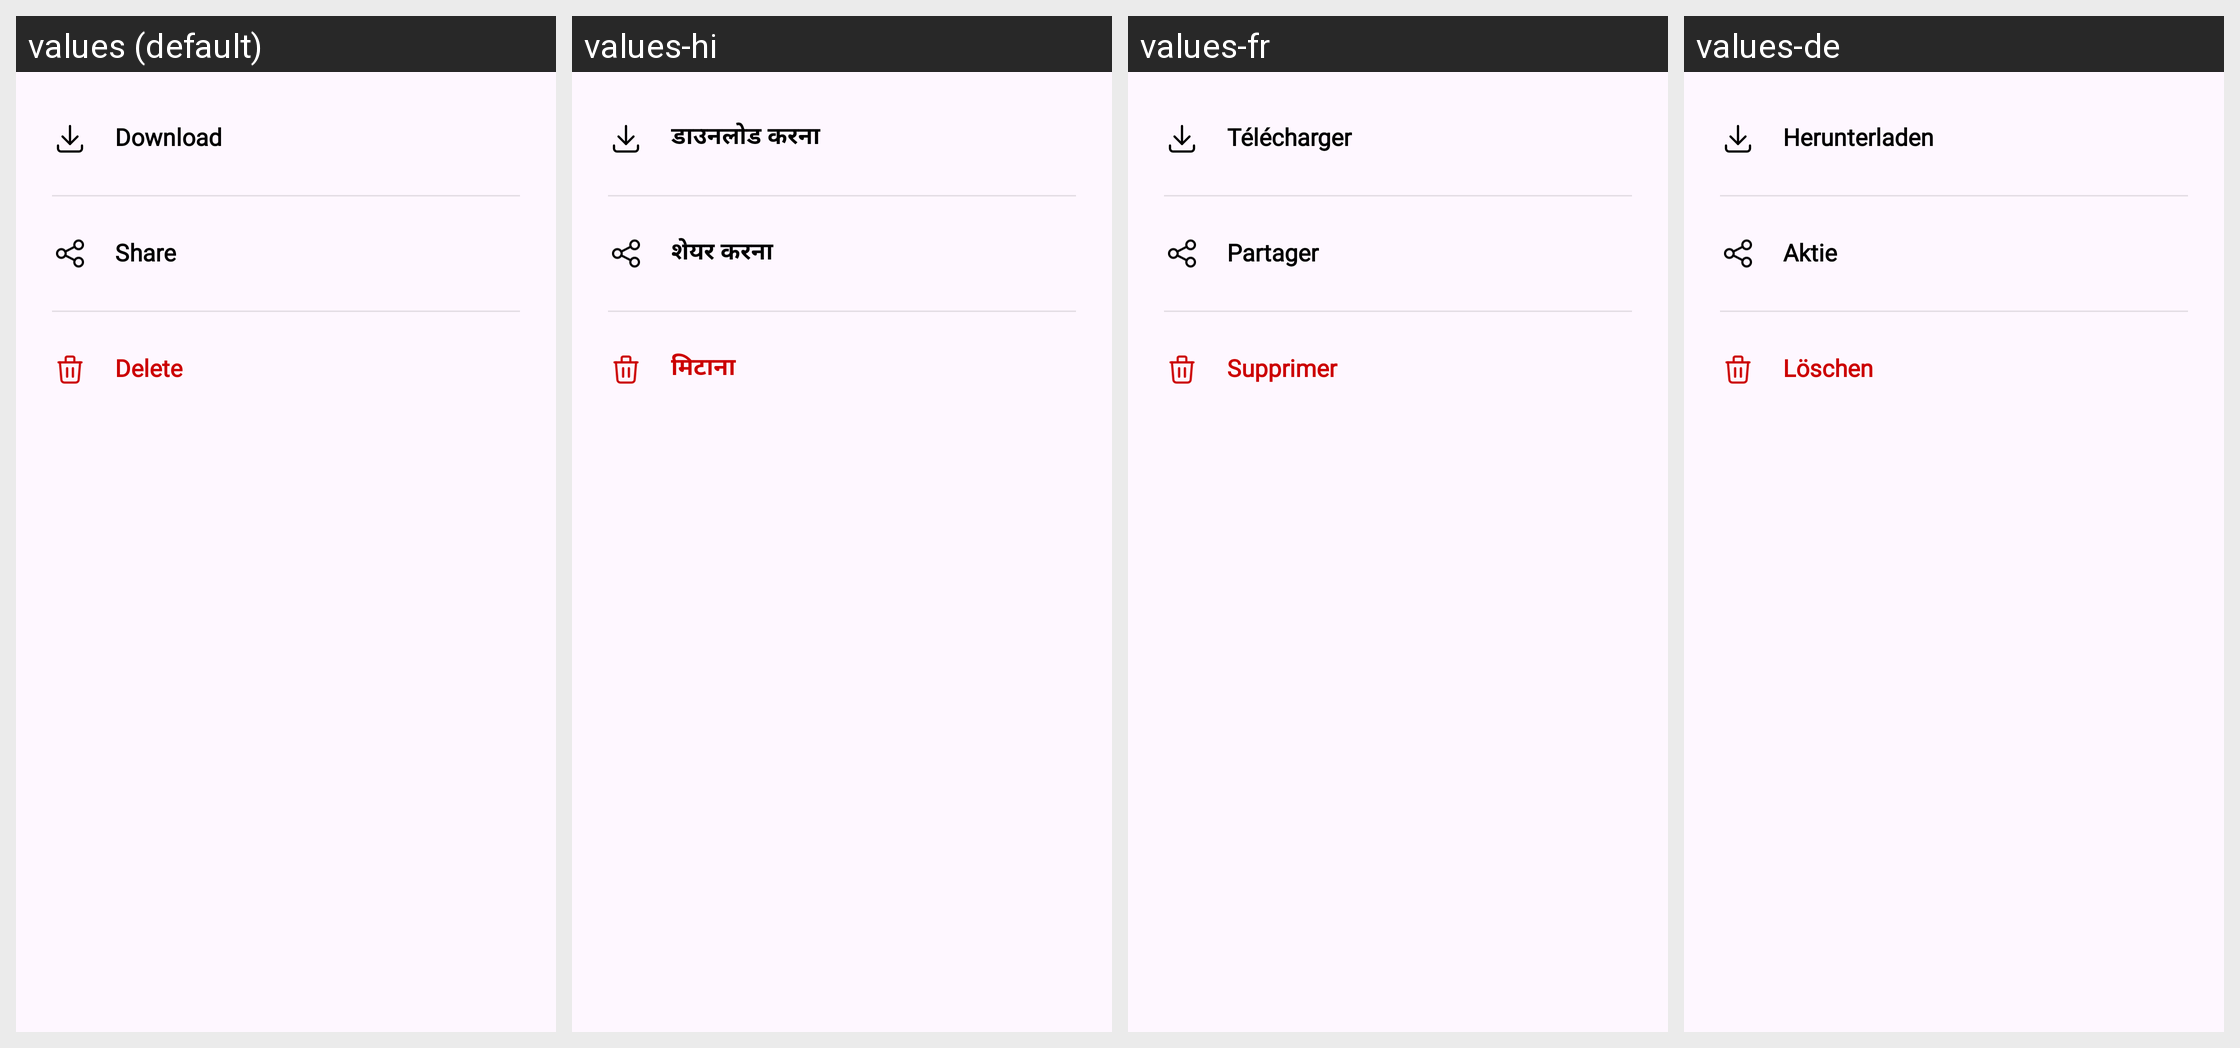

Translations of the strings shown on this Android screen, per locale in the grid:
Android screen res/layout/dialog_more.xml rendered under 4 locales, left to right: values (default), values-hi, values-fr, values-de. Device: Nexus 5 (rendered at 1080×1920; each locale shown at half size, 540×960, under a caption strip naming it); theme Theme.BaseJava.
Other locales in the repository, not shown: values-es, values-in, values-pt, values-zh.
Strings drawn on this screen, with the default value and each locale's value (text and hints the layout hard-codes, and strings that could not be matched under every locale, appear in the picture but are not listed):

download
  values: Download
  values-hi: डाउनलोड करना
  values-fr: Télécharger
  values-de: Herunterladen

share
  values: Share
  values-hi: शेयर करना
  values-fr: Partager
  values-de: Aktie

delete
  values: Delete
  values-hi: मिटाना
  values-fr: Supprimer
  values-de: Löschen
